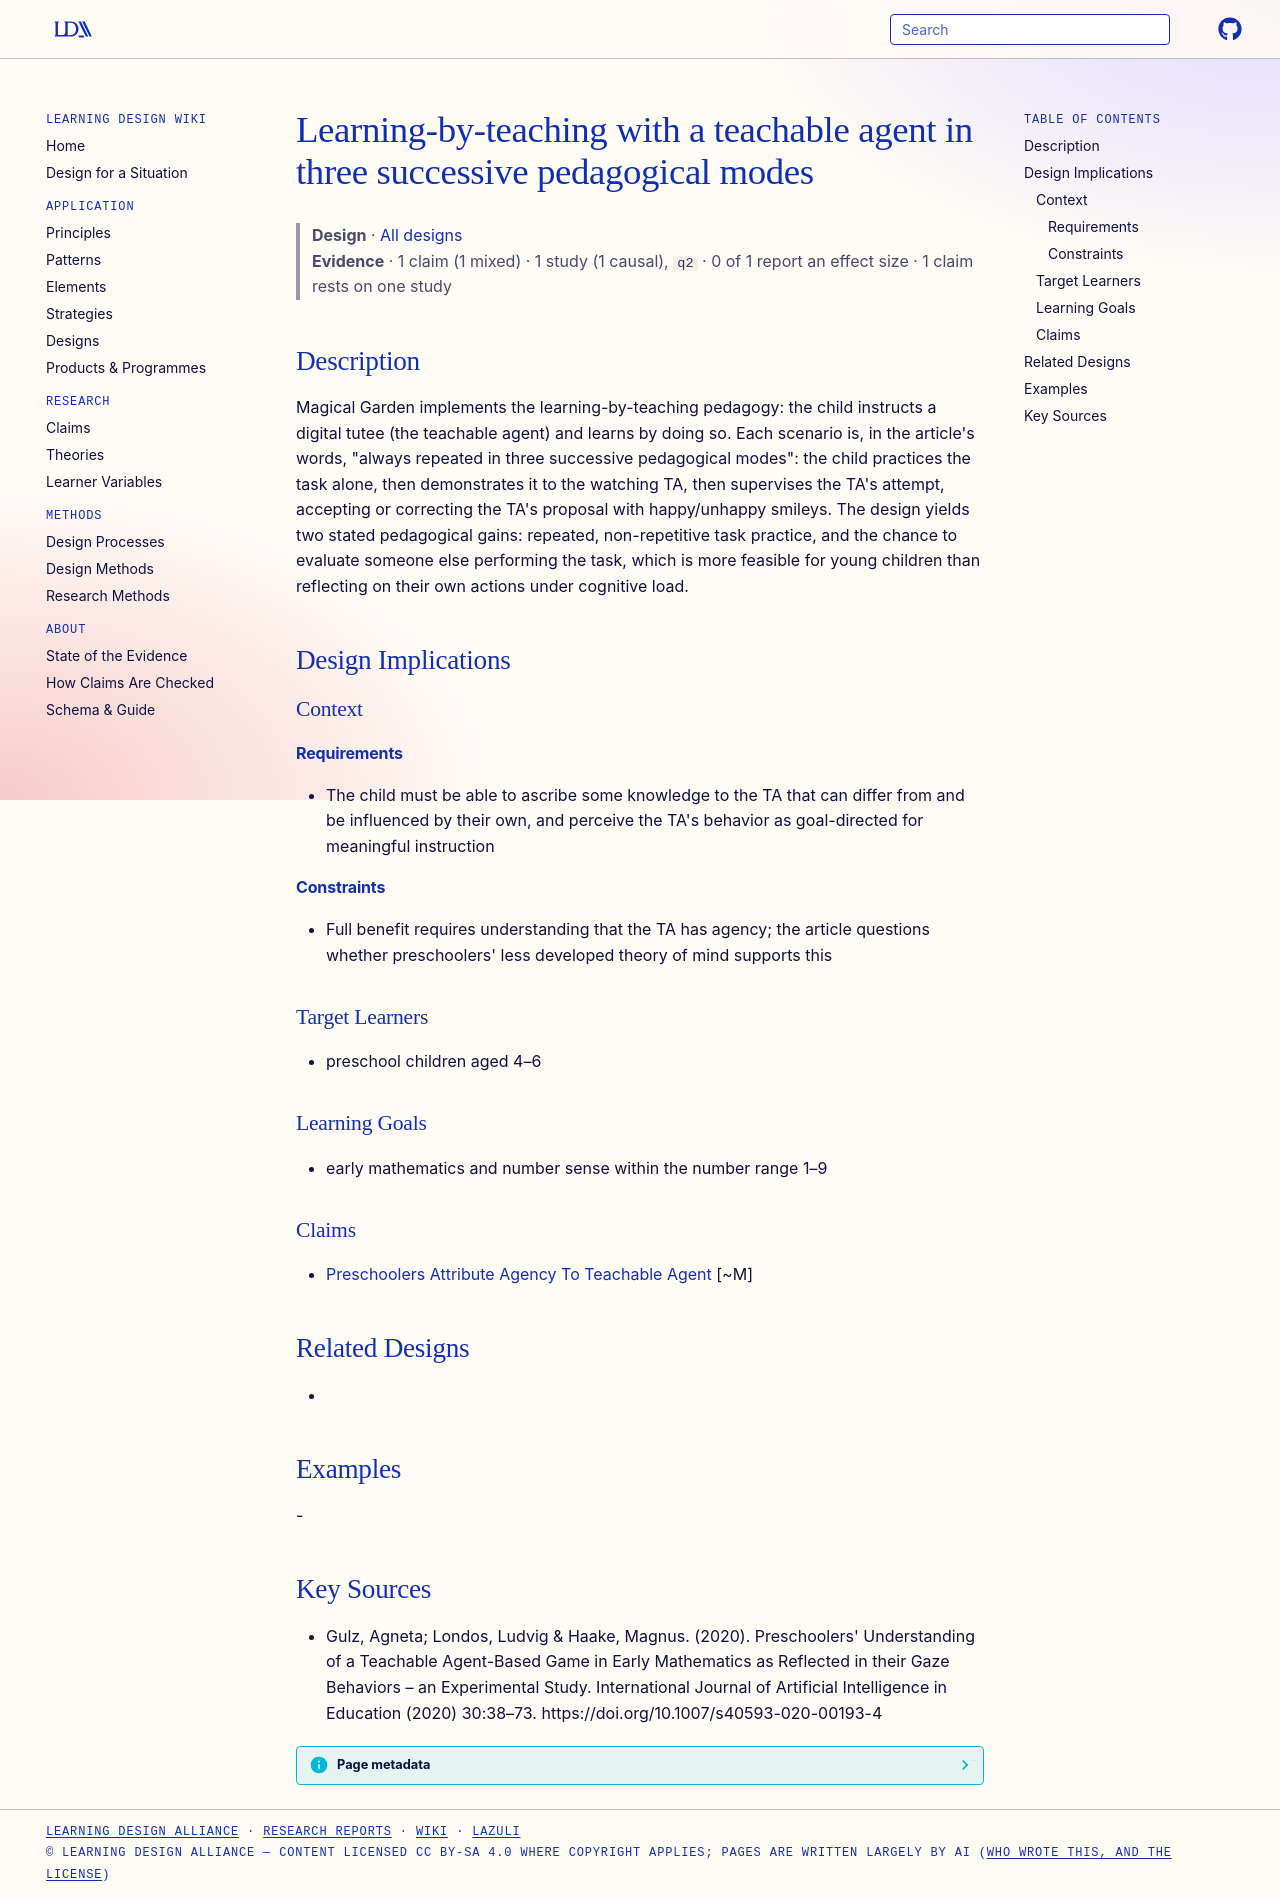

repository: Learning-Design-Alliance/learning-wiki · page: designs/teachable-agent-three-mode-learning-by-teaching/index.html · generator: mkdocs

---
type: design
id: teachable-agent-three-mode-learning-by-teaching
title: Learning-by-teaching with a teachable agent in three successive pedagogical modes
description: "Magical Garden implements the learning-by-teaching pedagogy: the child instructs a digital tutee (the teachable agent) and learns by doing so."
status: review
generated:
  by: "process:settle-candidates"
  at: 2026-10-27
sources:
  - id: gulz-2020
    resource: "https://doi.org/10.1007/s40593-020-00193-4"
    title: "Gulz, Agneta; Londos, Ludvig & Haake, Magnus. (2020). Preschoolers' Understanding of a Teachable Agent-Based Game in Early Mathematics as Reflected in their Gaze Behaviors – an Experimental Study. International Journal of Artificial Intelligence in Education (2020) 30:38–73. https://doi.org/10.1007/s40593-020-00193-4"
    author: "Gulz, Agneta; Londos, Ludvig & Haake, Magnus"
---

# Learning-by-teaching with a teachable agent in three successive pedagogical modes

> **Design** · [All designs](index.md)
> **Evidence** · 1 claim (1 mixed) · 1 study (1 causal), `q2` · 0 of 1 report an effect size · 1 claim rests on one study

## Description
Magical Garden implements the learning-by-teaching pedagogy: the child instructs a digital tutee (the teachable agent) and learns by doing so. Each scenario is, in the article's words, "always repeated in three successive pedagogical modes": the child practices the task alone, then demonstrates it to the watching TA, then supervises the TA's attempt, accepting or correcting the TA's proposal with happy/unhappy smileys. The design yields two stated pedagogical gains: repeated, non-repetitive task practice, and the chance to evaluate someone else performing the task, which is more feasible for young children than reflecting on their own actions under cognitive load.

## Design Implications

### Context
#### Requirements
- The child must be able to ascribe some knowledge to the TA that can differ from and be influenced by their own, and perceive the TA's behavior as goal-directed for meaningful instruction
#### Constraints
- Full benefit requires understanding that the TA has agency; the article questions whether preschoolers' less developed theory of mind supports this

### Target Learners
- preschool children aged 4–6

### Learning Goals
- early mathematics and number sense within the number range 1–9

### Claims
- [Preschoolers Attribute Agency To Teachable Agent](../claims/preschoolers-attribute-agency-to-teachable-agent.md) [~M]

## Related Designs
- 

## Examples
-

## Key Sources
- Gulz, Agneta; Londos, Ludvig & Haake, Magnus. (2020). Preschoolers' Understanding of a Teachable Agent-Based Game in Early Mathematics as Reflected in their Gaze Behaviors – an Experimental Study. International Journal of Artificial Intelligence in Education (2020) 30:38–73. https://doi.org/10.1007/s40593-020-00193-4
